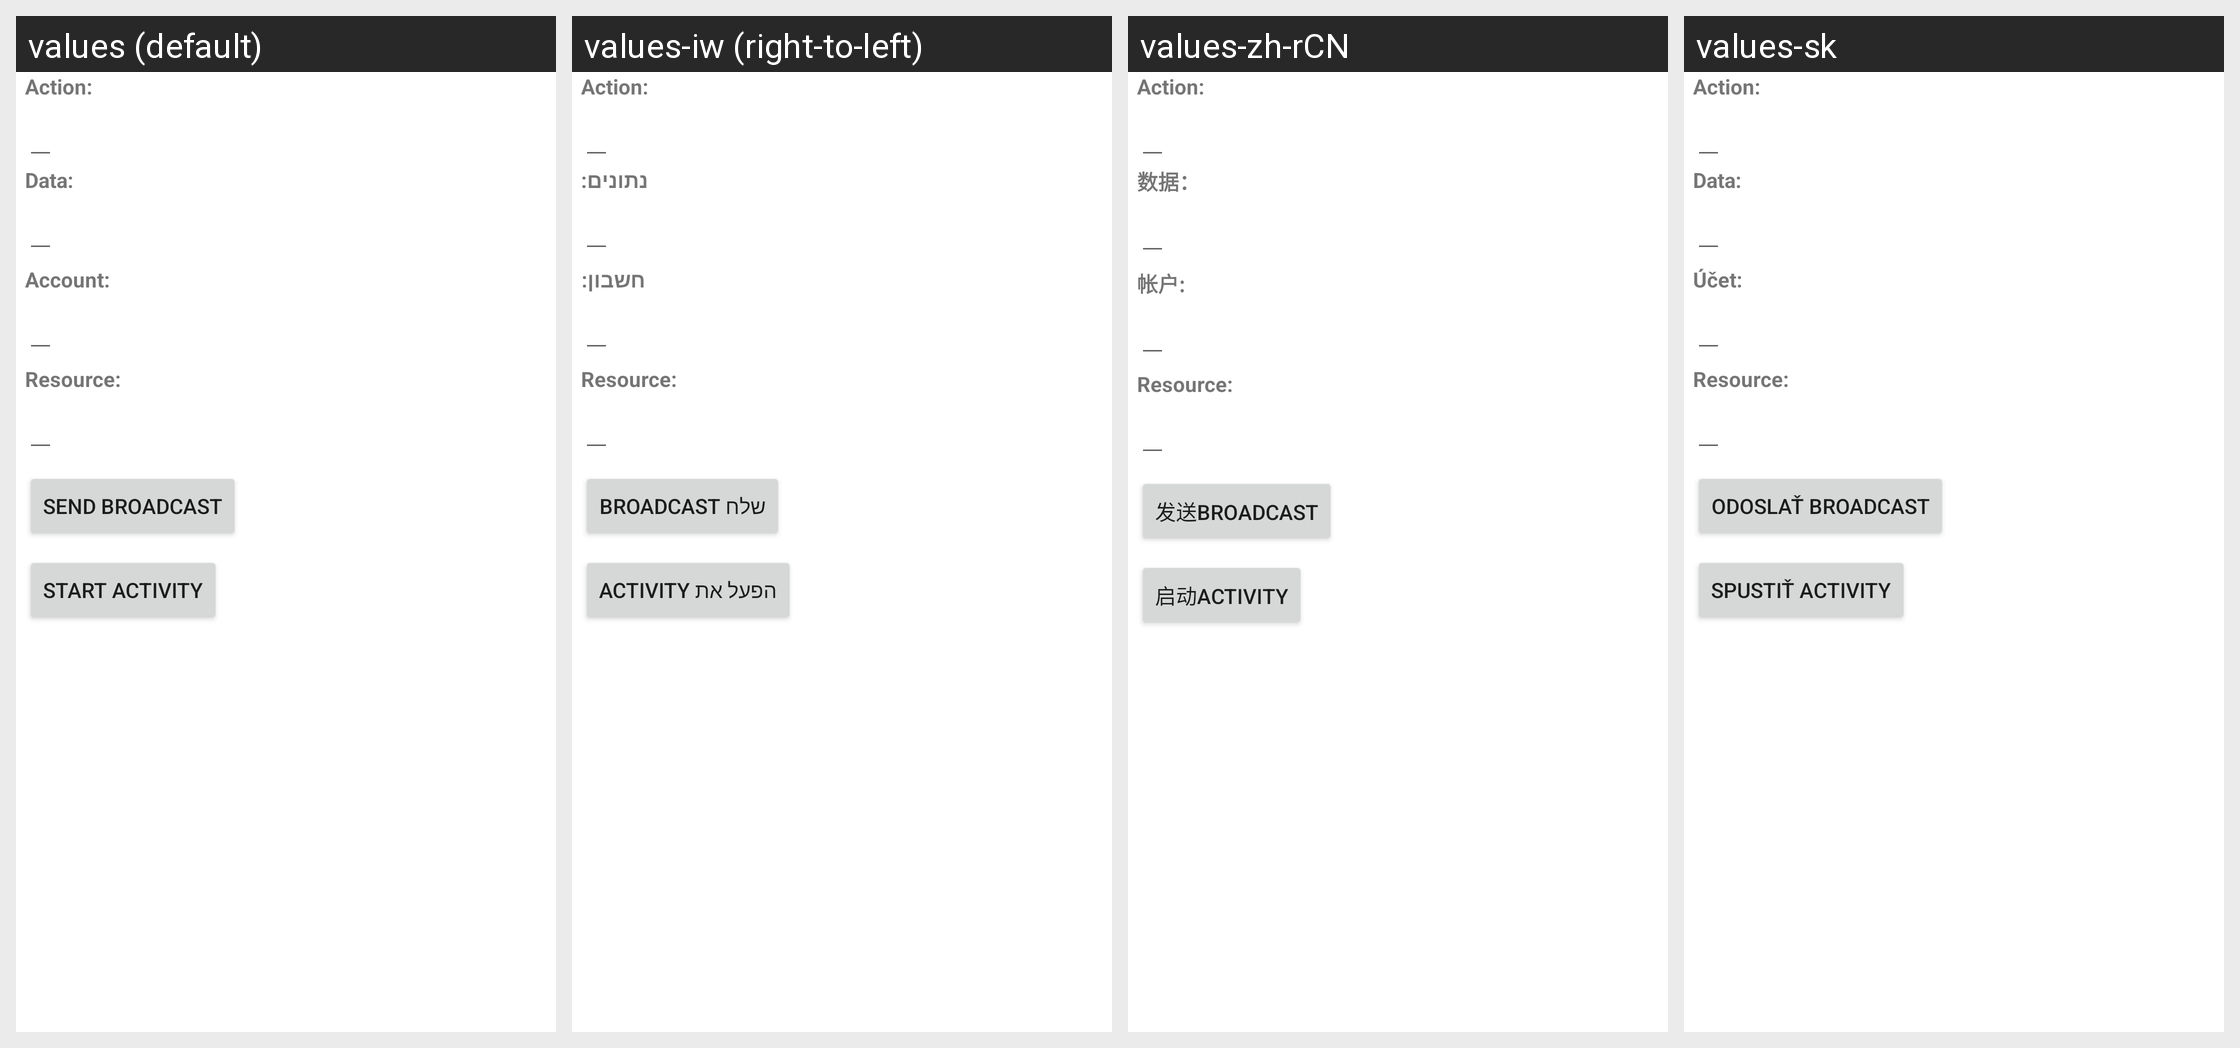

This grid shows one Android layout under several languages. Give, for every string resource on the screen, its name, the default text and each shown locale's text.
Android screen res/layout/intent_sender.xml rendered under 4 locales, left to right: values (default), values-iw (right-to-left), values-zh-rCN, values-sk. Device: Nexus 5 (rendered at 1080×1920; each locale shown at half size, 540×960, under a caption strip naming it); theme Theme.MaterialComponents.DayNight.NoActionBar.
Other locales in the repository, not shown: values-ar, values-be, values-bg, values-ca, values-cs, values-da, values-de, values-el, values-en-rGB, values-es, values-es-rUS, values-fa, values-fi, values-fr, values-hr, values-hu, values-in, values-it, values-ja, values-ko, values-lt, values-lv, values-nb, values-nl, values-pl, values-pt, values-pt-rPT, values-rm, values-ro, values-ru, values-sl, values-sr, values-sv, values-th, values-tl, values-tr, values-uk, values-vi.
Strings drawn on this screen, with the default value and each locale's value (text and hints the layout hard-codes, and strings that could not be matched under every locale, appear in the picture but are not listed):

intent_sender_action_label
  values: Action:
  values-iw: Action:
  values-zh-rCN: Action:
  values-sk: Action:

intent_sender_data_label
  values: Data:
  values-iw: נתונים:
  values-zh-rCN: 数据：
  values-sk: Data:  [not translated; the default value is used]

intent_sender_account_label
  values: Account:
  values-iw: חשבון:
  values-zh-rCN: 帐户:
  values-sk: Účet:

intent_sender_resource_label
  values: Resource:
  values-iw: Resource:
  values-zh-rCN: Resource:
  values-sk: Resource:

intent_sender_sendbroadcast_text
  values: Send broadcast
  values-iw: שלח broadcast
  values-zh-rCN: 发送broadcast
  values-sk: Odoslať broadcast

intent_sender_startactivity_text
  values: Start activity
  values-iw: הפעל את activity
  values-zh-rCN: 启动activity
  values-sk: Spustiť activity
